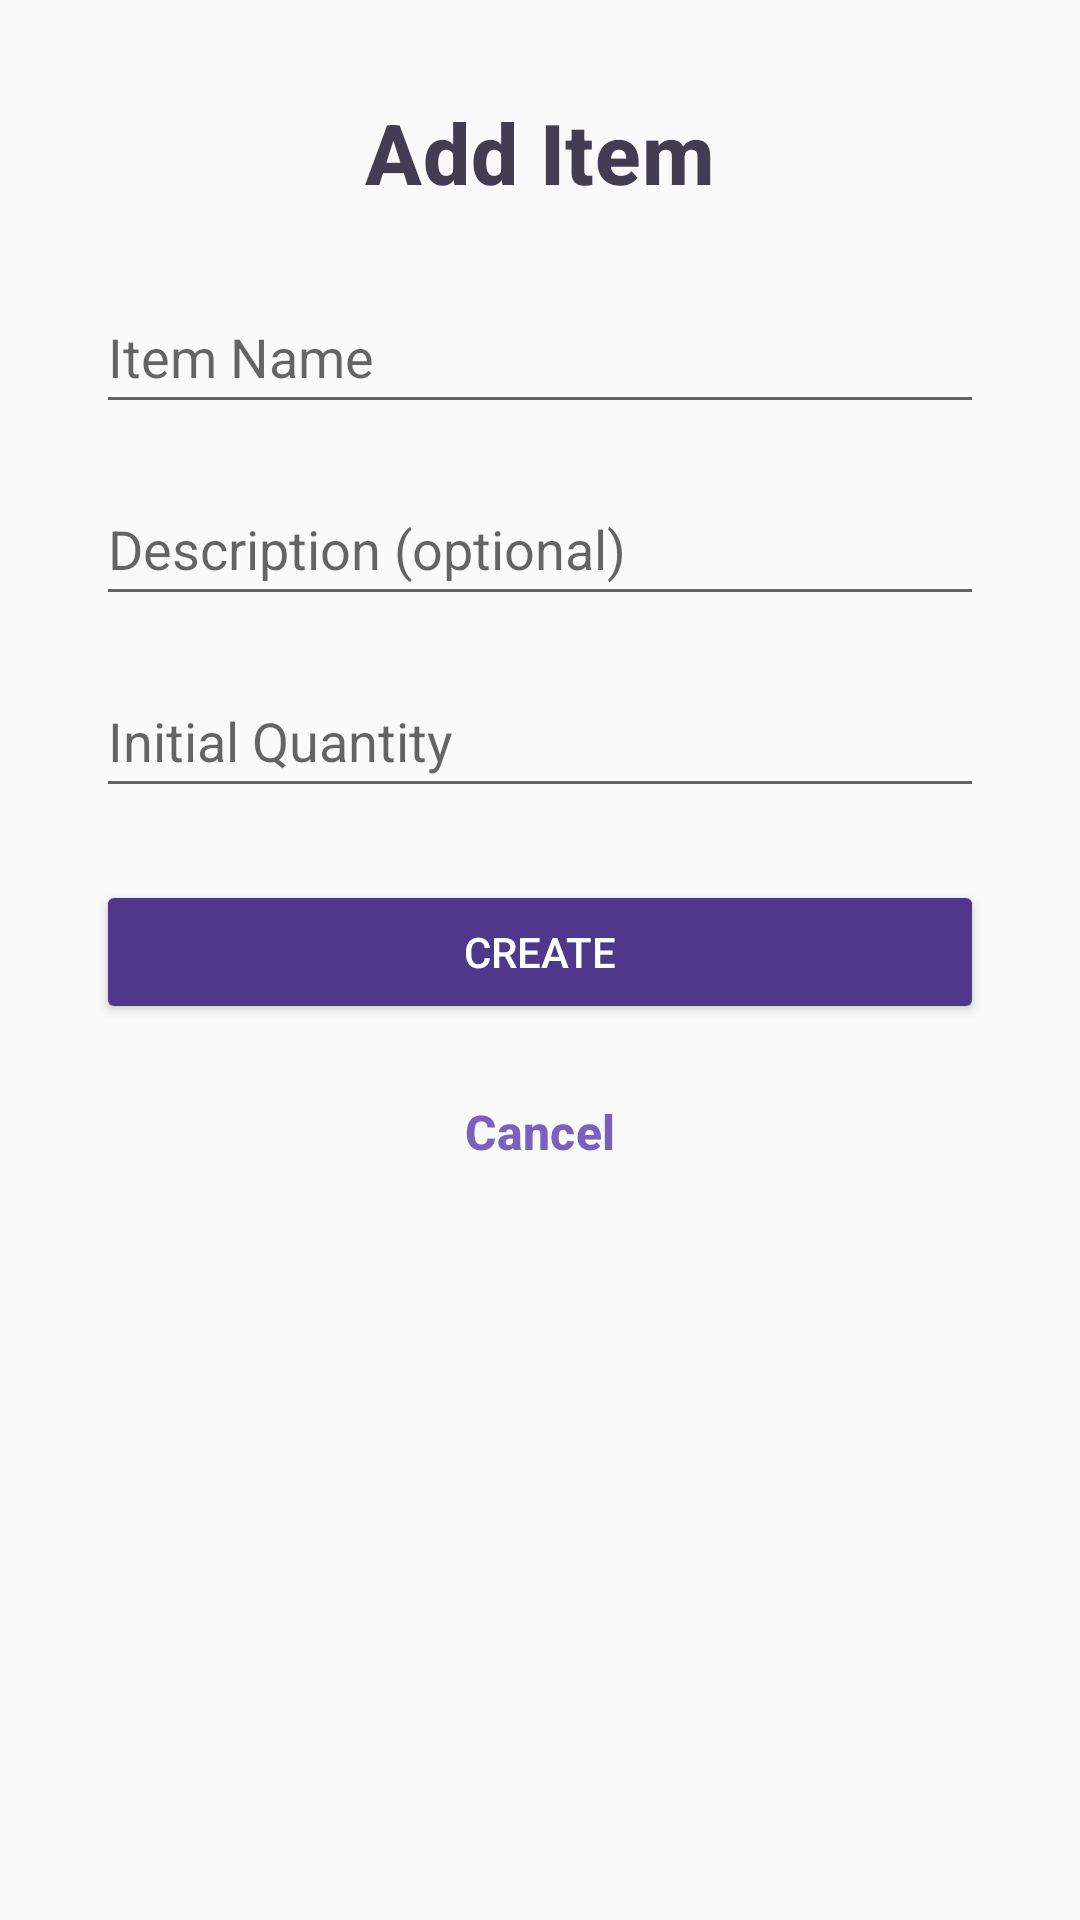

Layout XML and referenced resources for this Android screen:
<!-- AndroidManifest.xml: application theme Theme.InventoryTracker -->
<!-- res/layout/activity_add_item.xml -->
<?xml version="1.0" encoding="utf-8"?>
<androidx.constraintlayout.widget.ConstraintLayout xmlns:android="http://schemas.android.com/apk/res/android"
    android:id="@+id/main"
    android:layout_width="match_parent"
    android:layout_height="match_parent">

    <ScrollView
        android:layout_width="match_parent"
        android:layout_height="match_parent"
        android:fillViewport="true">

        <LinearLayout
            android:layout_width="match_parent"
            android:layout_height="wrap_content"
            android:orientation="vertical"
            android:gravity="center_horizontal"
            android:padding="32dp">

            <TextView
                android:layout_width="wrap_content"
                android:layout_height="wrap_content"
                android:layout_marginBottom="24dp"
                android:text="@string/add_item"
                android:textAppearance="?attr/textAppearanceLabelLarge" />

            <EditText
                android:id="@+id/editTextItemName"
                android:layout_width="wrap_content"
                android:layout_height="wrap_content"
                android:minWidth="320dp"
                android:minHeight="48dp"
                android:layout_marginBottom="16dp"
                android:importantForAutofill="no"
                android:hint="@string/item_name"
                android:inputType="text"/>

            <EditText
                android:id="@+id/editTextDescription"
                android:layout_width="wrap_content"
                android:layout_height="wrap_content"
                android:minWidth="320dp"
                android:minHeight="48dp"
                android:layout_marginBottom="16dp"
                android:importantForAutofill="no"
                android:hint="@string/description_optional"
                android:inputType="text"/>

            <EditText
                android:id="@+id/editTextQuantity"
                android:layout_width="wrap_content"
                android:layout_height="wrap_content"
                android:minWidth="320dp"
                android:minHeight="48dp"
                android:layout_marginBottom="24dp"
                android:importantForAutofill="no"
                android:hint="@string/initial_quantity"
                android:inputType="number"
                android:maxLength="9"/>

            <TextView
                android:id="@+id/textViewError"
                android:layout_width="wrap_content"
                android:layout_height="wrap_content"
                android:layout_marginBottom="12dp"
                android:text=""
                android:textColor="?attr/textColorError"
                android:visibility="gone"/>

            <Button
                android:id="@+id/buttonCreateItem"
                android:layout_width="wrap_content"
                android:layout_height="wrap_content"
                android:minWidth="320dp"
                android:layout_marginBottom="12dp"
                android:text="@string/create"
                android:textColor="@color/white"
                android:backgroundTint="?attr/colorPrimary"/>

            <Button
                android:id="@+id/buttonCancel"
                style="@style/Widget.Material3.Button.TextButton"
                android:layout_width="wrap_content"
                android:layout_height="wrap_content"
                android:text="@string/cancel"
                android:textSize="16sp"
                android:textColor="?attr/colorSecondary"/>
        </LinearLayout>
    </ScrollView>
</androidx.constraintlayout.widget.ConstraintLayout>
<!-- resources referenced by this layout -->
<resources>
  <color name="white">#FFFFFFFF</color>
  <string name="add_item">Add Item</string>
  <string name="cancel">Cancel</string>
  <string name="create">Create</string>
  <string name="description_optional">Description (optional)</string>
  <string name="initial_quantity">Initial Quantity</string>
  <string name="item_name">Item Name</string>
  <style name="Theme.InventoryTracker" parent="Base.Theme.InventoryTracker" />
  <style name="Base.Theme.InventoryTracker" parent="Theme.AppCompat.DayNight.DarkActionBar">
          <item name="colorPrimary">@color/purple_primary</item>
          <item name="colorSecondary">@color/purple_secondary</item>
          <item name="colorTertiary">@color/pink_tertiary</item>
          <item name="contentColor">@color/black</item>
          <item name="disabledColor">@color/disabled_gray_light</item>
          <item name="textColorError">@color/error_text_dark</item>
          <item name="textColorSuccess">@color/success_text_dark</item>
          <item name="cardBackgroundColor">@color/card_background_light</item>
  
          <item name="textAppearanceLabelLarge">@style/CustomTextAppearance.LabelLarge</item>
      </style>
  <color name="purple_primary">#4F378B</color>
  <color name="purple_secondary">#7B60BD</color>
  <color name="pink_tertiary">#D0BCFF</color>
  <color name="black">#FF000000</color>
  <color name="disabled_gray_light">#BBB</color>
  <color name="error_text_dark">#B00020</color>
  <color name="success_text_dark">#008000</color>
  <color name="card_background_light">#EDEDED</color>
  <style name="CustomTextAppearance.LabelLarge" parent="TextAppearance.Material3.LabelLarge">
          <item name="android:textSize">28sp</item>
          <item name="android:textStyle">bold</item>
          <item name="android:textColor">@color/grayish_purple</item>
      </style>
  <color name="grayish_purple">#423D52</color>
</resources>
